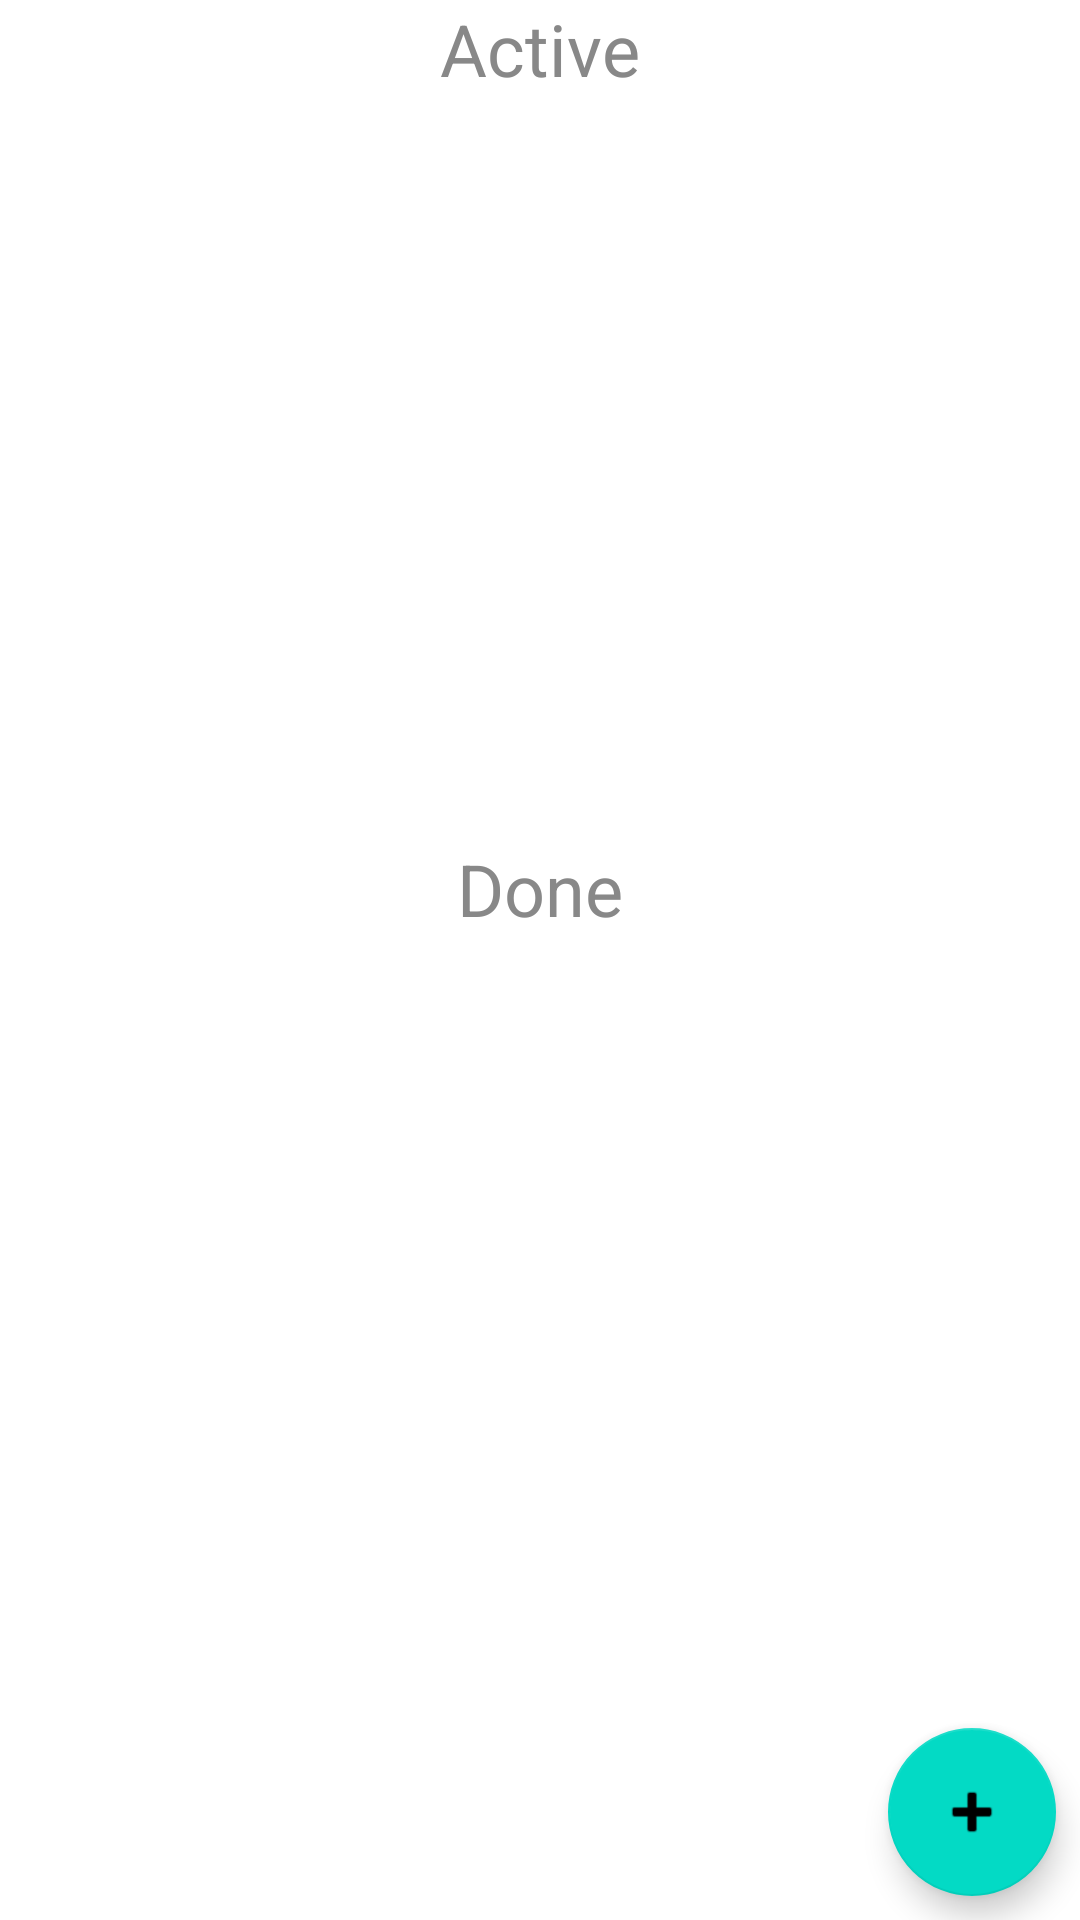

Write the Android layout XML for this screen, with the resource values it uses.
<!-- AndroidManifest.xml: application theme Theme.OnPoint -->
<!-- res/layout/activity_todo_listview.xml -->
<?xml version="1.0" encoding="utf-8"?>
<androidx.constraintlayout.widget.ConstraintLayout xmlns:android="http://schemas.android.com/apk/res/android"
    xmlns:app="http://schemas.android.com/apk/res-auto"
    xmlns:tools="http://schemas.android.com/tools"
    android:id="@+id/layout_activity_todo_listview"
    android:layout_width="match_parent"
    android:layout_height="match_parent"
    android:theme="@style/Theme.AppCompat">

    <TextView
        android:id="@+id/todolist_heading_done"
        android:layout_width="wrap_content"
        android:layout_height="wrap_content"
        android:text="@string/todolist_heading_done"
        android:textColor="#888888"
        android:textSize="24sp"
        app:layout_constraintBottom_toTopOf="@+id/todo_listview_done"
        app:layout_constraintEnd_toEndOf="parent"
        app:layout_constraintStart_toStartOf="parent"
        app:layout_constraintTop_toBottomOf="@+id/todo_listview_active" />

    <TextView
        android:id="@+id/todolist_heading"
        android:layout_width="wrap_content"
        android:layout_height="wrap_content"
        android:text="@string/todolist_heading"
        android:textColor="#888888"
        android:textSize="24sp"
        app:layout_constraintBottom_toTopOf="@+id/todo_listview_active"
        app:layout_constraintEnd_toEndOf="parent"
        app:layout_constraintStart_toStartOf="parent"
        app:layout_constraintTop_toTopOf="parent" />

    <com.google.android.material.floatingactionbutton.FloatingActionButton
        android:id="@+id/todo_addButton"
        android:layout_width="wrap_content"
        android:layout_height="wrap_content"
        android:layout_marginEnd="@dimen/todolist_addButton_margin_offset"
        android:layout_marginBottom="@dimen/todolist_addButton_margin_offset"
        android:contentDescription="@string/todo_addButton_content_description"
        app:layout_constraintBottom_toBottomOf="parent"
        app:layout_constraintEnd_toEndOf="parent"
        app:srcCompat="@android:drawable/ic_input_add" />

    <androidx.recyclerview.widget.RecyclerView
        android:id="@+id/todo_listview_active"
        android:layout_width="0dp"
        android:layout_height="0dp"
        app:layout_constraintBottom_toTopOf="@+id/todolist_heading_done"
        app:layout_constraintEnd_toEndOf="parent"
        app:layout_constraintStart_toStartOf="parent"
        app:layout_constraintTop_toBottomOf="@+id/todolist_heading">

    </androidx.recyclerview.widget.RecyclerView>

    <androidx.recyclerview.widget.RecyclerView
        android:id="@+id/todo_listview_done"
        android:layout_width="0dp"
        android:layout_height="0dp"
        android:layout_marginBottom="16dp"
        app:layout_constraintBottom_toTopOf="@+id/todo_addButton"
        app:layout_constraintEnd_toEndOf="parent"
        app:layout_constraintStart_toStartOf="parent"
        app:layout_constraintTop_toBottomOf="@+id/todolist_heading_done">

    </androidx.recyclerview.widget.RecyclerView>


</androidx.constraintlayout.widget.ConstraintLayout>
<!-- resources referenced by this layout -->
<resources>
  <dimen name="todolist_addButton_margin_offset">8dp</dimen>
  <string name="todo_addButton_content_description">Add</string>
  <string name="todolist_heading">Active</string>
  <string name="todolist_heading_done">Done</string>
  <style name="Theme.OnPoint" parent="Theme.MaterialComponents.DayNight.NoActionBar">
          
          <item name="colorPrimary">@color/purple_500</item>
          <item name="colorPrimaryVariant">@color/purple_700</item>
          <item name="colorOnPrimary">@color/white</item>
          
          <item name="colorSecondary">@color/teal_200</item>
          <item name="colorSecondaryVariant">@color/teal_700</item>
          <item name="colorOnSecondary">@color/black</item>
          
          <item name="android:statusBarColor" tools:targetApi="l">?attr/colorPrimaryVariant</item>
          
      </style>
  <color name="purple_500">#FF6200EE</color>
  <color name="purple_700">#FF3700B3</color>
  <color name="white">#FFFFFFFF</color>
  <color name="teal_200">#FF03DAC5</color>
  <color name="teal_700">#FF018786</color>
  <color name="black">#FF000000</color>
</resources>
